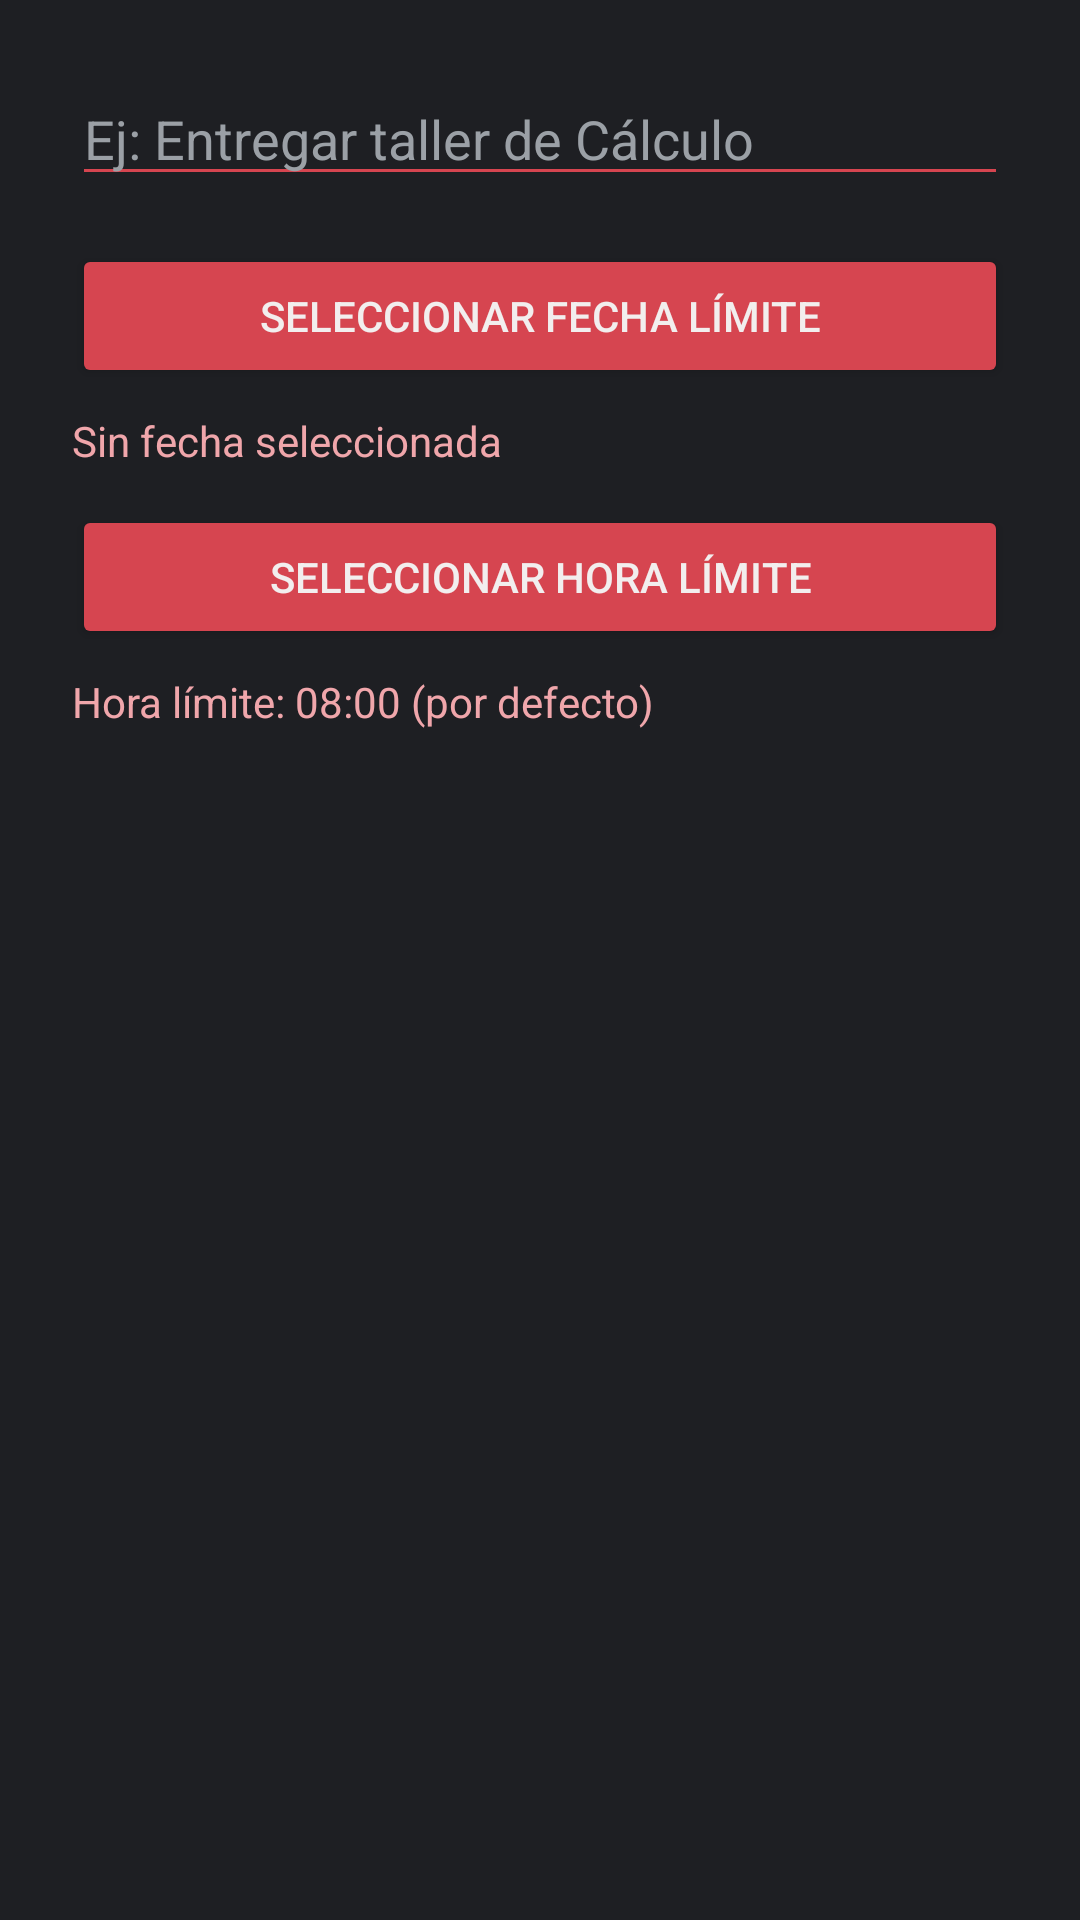

Produce the Android XML layout that renders to this screen, including the resource entries it uses.
<!-- AndroidManifest.xml: application theme Theme.CarryAcademy -->
<!-- res/layout/dialogo_nuevo_recordatorio.xml -->
<?xml version="1.0" encoding="utf-8"?>
<LinearLayout
    xmlns:android="http://schemas.android.com/apk/res/android"
    android:layout_width="match_parent"
    android:layout_height="wrap_content"
    android:orientation="vertical"
    android:background="@color/superficie"
    android:padding="24dp">

    <EditText
        android:id="@+id/et_dialog_titulo"
        android:layout_width="match_parent"
        android:layout_height="wrap_content"
        android:hint="Ej: Entregar taller de Cálculo"
        android:inputType="text"
        android:textColor="@color/texto_principal"
        android:textColorHint="@color/texto_secundario"
        android:backgroundTint="@color/rojo_primario" />

    <Button
        android:id="@+id/btn_dialog_fecha"
        android:layout_width="match_parent"
        android:layout_height="wrap_content"
        android:text="Seleccionar fecha límite"
        android:layout_marginTop="16dp"
        android:backgroundTint="@color/rojo_primario"
        android:textColor="@color/texto_principal" />

    <TextView
        android:id="@+id/tv_dialog_fecha"
        android:layout_width="match_parent"
        android:layout_height="wrap_content"
        android:text="Sin fecha seleccionada"
        android:textColor="@color/rojo_suave"
        android:textSize="14sp"
        android:layout_marginTop="8dp" />

    <Button
        android:id="@+id/btn_dialog_hora"
        android:layout_width="match_parent"
        android:layout_height="wrap_content"
        android:text="Seleccionar hora límite"
        android:layout_marginTop="12dp"
        android:backgroundTint="@color/rojo_primario"
        android:textColor="@color/texto_principal" />

    <TextView
        android:id="@+id/tv_dialog_hora"
        android:layout_width="match_parent"
        android:layout_height="wrap_content"
        android:text="Hora límite: 08:00 (por defecto)"
        android:textColor="@color/rojo_suave"
        android:textSize="14sp"
        android:layout_marginTop="8dp" />

</LinearLayout>
<!-- resources referenced by this layout -->
<resources>
  <color name="rojo_primario">#D64550</color>
  <color name="rojo_suave">#F0A6AB</color>
  <color name="superficie">#1E1F23</color>
  <color name="texto_principal">#F2EEEE</color>
  <color name="texto_secundario">#9BA0A6</color>
  <style name="Theme.CarryAcademy" parent="Theme.MaterialComponents.NoActionBar">
          <item name="colorPrimary">@color/rojo_primario</item>
          <item name="colorPrimaryVariant">@color/rojo_profundo</item>
          <item name="colorOnPrimary">@color/texto_principal</item>
          <item name="colorSecondary">@color/rojo_suave</item>
          <item name="android:colorBackground">@color/fondo_oscuro</item>
          <item name="android:windowBackground">@color/fondo_oscuro</item>
          <item name="android:statusBarColor">@color/rojo_profundo</item>
          <item name="android:navigationBarColor">@color/fondo_oscuro</item>
          <item name="android:textColorPrimary">@color/texto_principal</item>
          <item name="android:textColorSecondary">@color/texto_secundario</item>
          <item name="android:windowAnimationStyle">@style/AnimacionesActividad</item>
      </style>
  <color name="rojo_profundo">#A32E39</color>
  <color name="fondo_oscuro">#131314</color>
  <style name="AnimacionesActividad">
          <item name="android:activityOpenEnterAnimation">@anim/slide_in_right</item>
          <item name="android:activityOpenExitAnimation">@anim/slide_out_left</item>
          <item name="android:activityCloseEnterAnimation">@anim/slide_in_left</item>
          <item name="android:activityCloseExitAnimation">@anim/slide_out_right</item>
      </style>
</resources>
